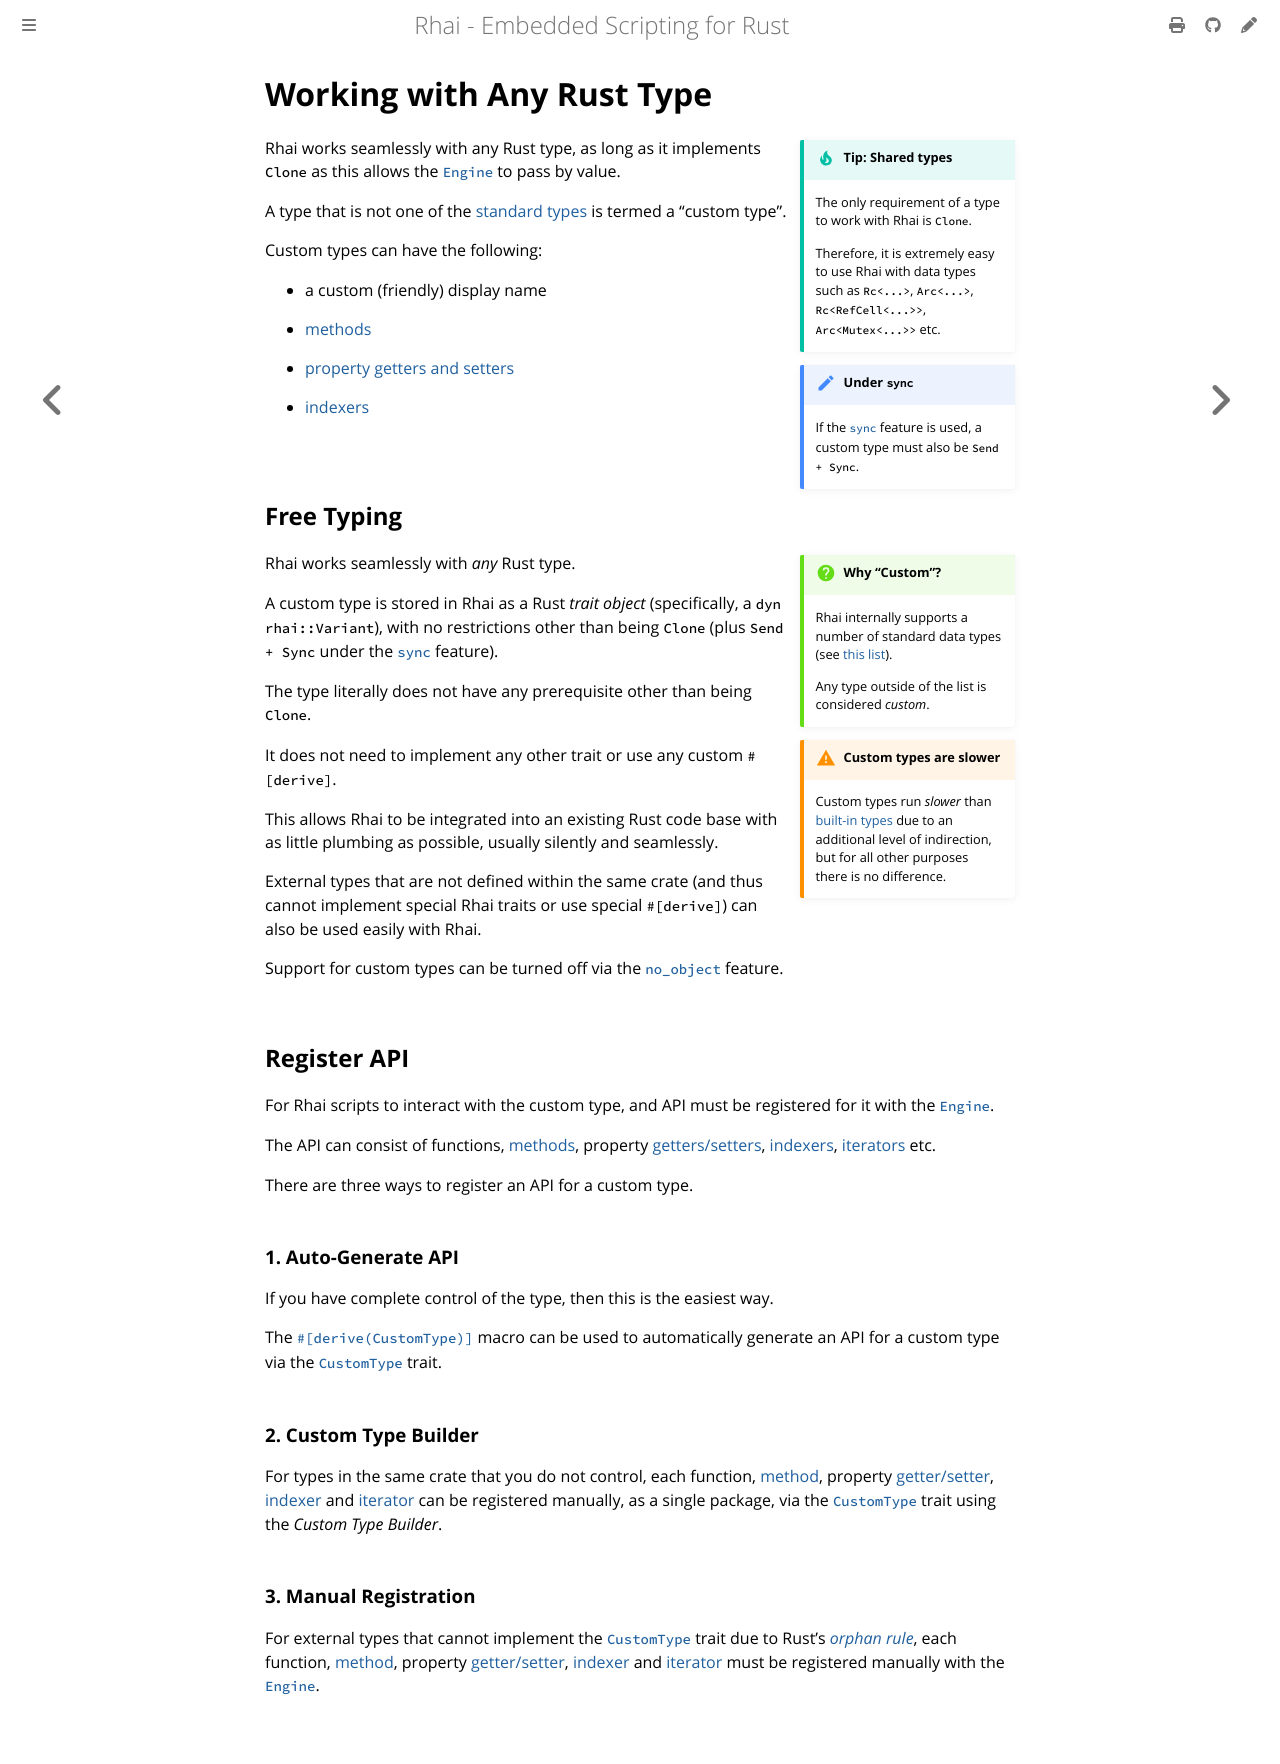

repository: rhaiscript/book · page: rust/custom-types.html · generator: mdbook

Working with Any Rust Type
===========================

{{#include ../links.md}}

```admonish tip.side "Tip: Shared types"

The only requirement of a type to work with Rhai is `Clone`.

Therefore, it is extremely easy to use Rhai with data types such as
`Rc<...>`, `Arc<...>`, `Rc<RefCell<...>>`, `Arc<Mutex<...>>` etc.
```

~~~admonish note.side "Under `sync`"

If the [`sync`] feature is used, a custom type must also be `Send + Sync`.
~~~

Rhai works seamlessly with any Rust type, as long as it implements `Clone` as this allows the
[`Engine`] to pass by value.

A type that is not one of the [standard types] is termed a "custom type".

Custom types can have the following:

* a custom (friendly) display name

* [methods]

* [property getters and setters](getters/setters)

* [indexers]


Free Typing
-----------

```admonish question.side "Why \\"Custom\\"?"

Rhai internally supports a number of standard data types (see [this list][standard types]).

Any type outside of the list is considered _custom_.
```

```admonish warning.side "Custom types are slower"

Custom types run _slower_ than [built-in types][standard types] due to an additional
level of indirection, but for all other purposes there is no difference.
```

Rhai works seamlessly with _any_ Rust type.

A custom type is stored in Rhai as a Rust _trait object_ (specifically, a `dyn rhai::Variant`),
with no restrictions other than being `Clone` (plus `Send + Sync` under the [`sync`] feature).

The type literally does not have any prerequisite other than being `Clone`.

It does not need to implement any other trait or use any custom `#[derive]`.

This allows Rhai to be integrated into an existing Rust code base with as little plumbing as
possible, usually silently and seamlessly.

External types that are not defined within the same crate (and thus cannot implement special Rhai
traits or use special `#[derive]`) can also be used easily with Rhai.

Support for custom types can be turned off via the [`no_object`] feature.


Register API
------------

For Rhai scripts to interact with the custom type, and API must be registered for it with the [`Engine`].

The API can consist of functions, [methods], property [getters/setters], [indexers],
[iterators][type iterators] etc.

There are three ways to register an API for a custom type.


### 1. Auto-Generate API

If you have complete control of the type, then this is the easiest way.

The [`#[derive(CustomType)]`](derive-custom-type.md) macro can be used to automatically generate an
API for a custom type via the [`CustomType`] trait.

### 2. Custom Type Builder

For types in the same crate that you do not control, each function, [method], property [getter/setter][getters/setters],
[indexer] and [iterator][type iterator] can be registered manually, as a single package, via the [`CustomType`] trait
using the _Custom Type Builder_.

### 3. Manual Registration

For external types that cannot implement the [`CustomType`] trait due to Rust's [_orphan rule_](https://doc.rust-lang.org/book/ch10-02-traits.html),
each function, [method], property [getter/setter][getters/setters], [indexer] and [iterator][type iterator]
must be registered manually with the [`Engine`].
